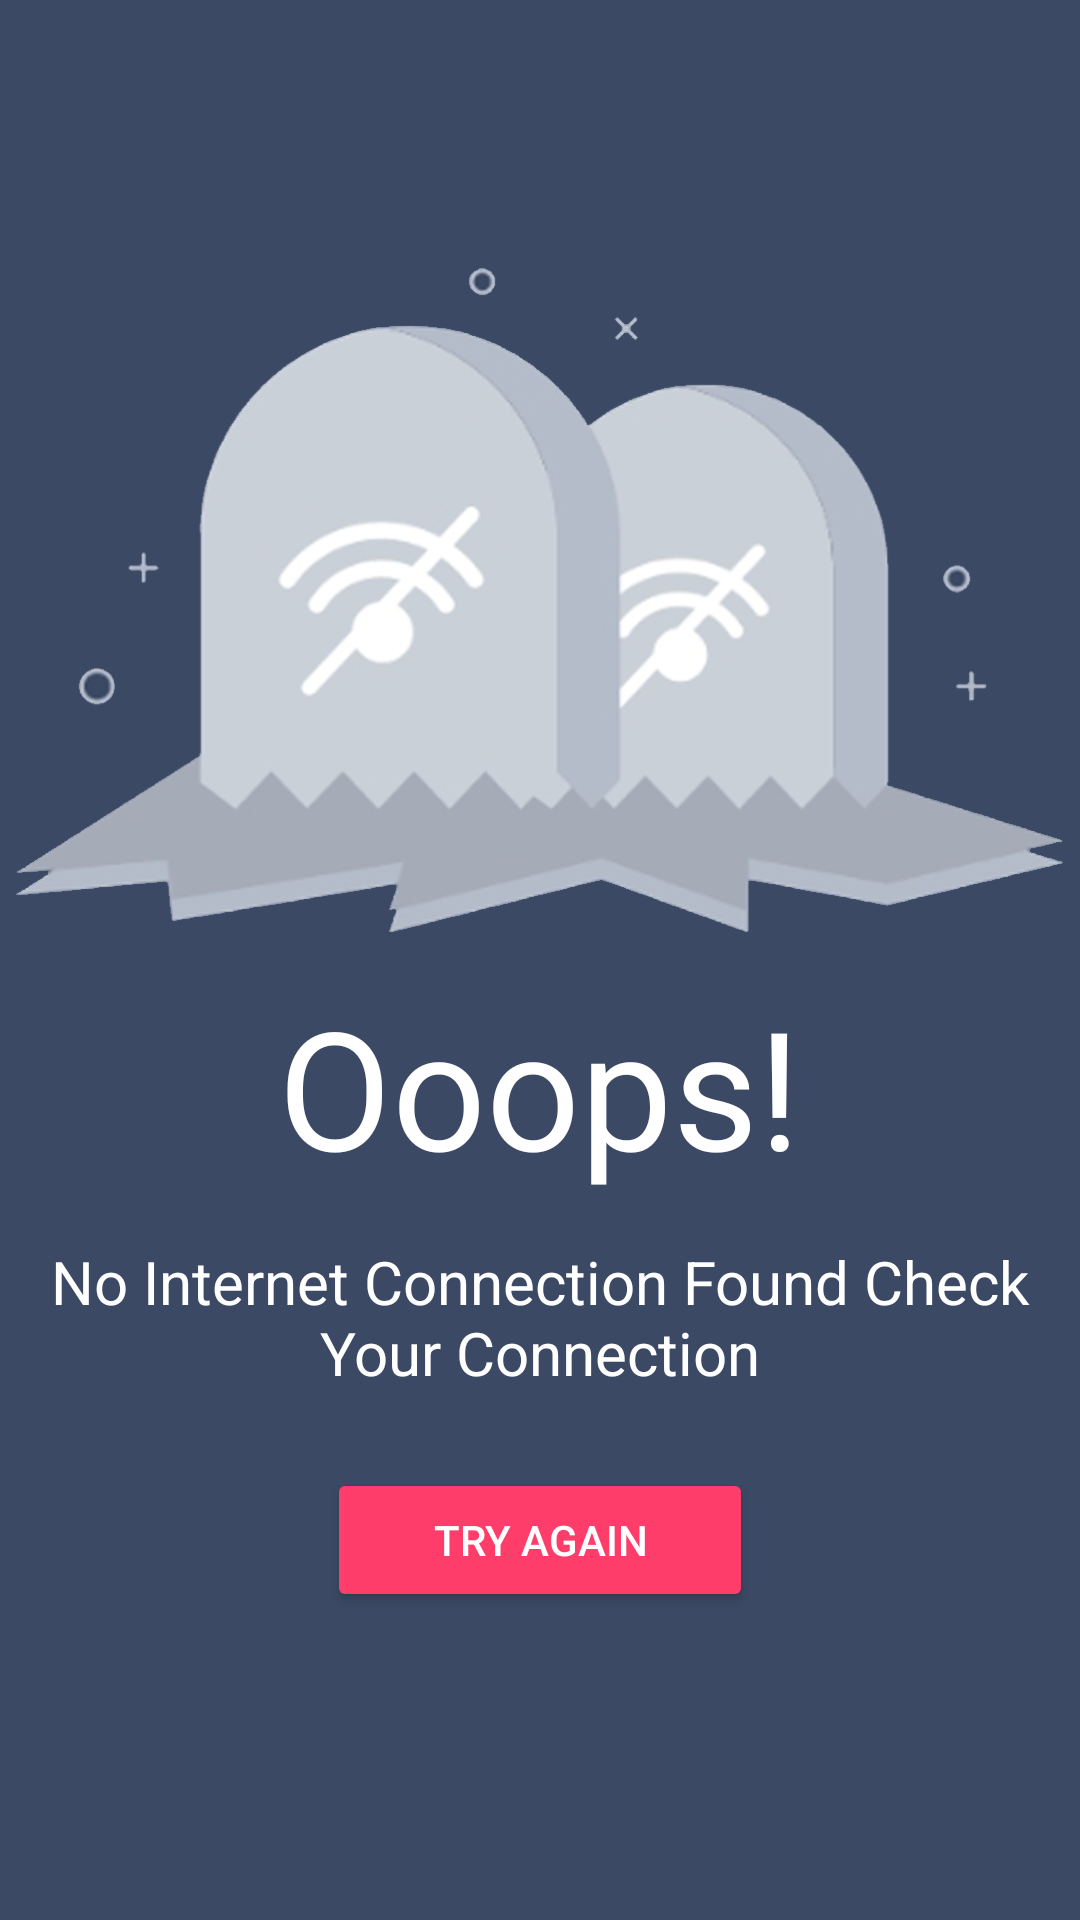

Here is an Android app screen rendered from its layout file. Give the layout XML and the strings, colors and styles it references.
<!-- AndroidManifest.xml: application theme Theme.Capital_Services -->
<!-- res/layout/activity_error_page.xml -->
<?xml version="1.0" encoding="utf-8"?>
<LinearLayout xmlns:android="http://schemas.android.com/apk/res/android"
    xmlns:app="http://schemas.android.com/apk/res-auto"
    xmlns:tools="http://schemas.android.com/tools"
    android:layout_width="match_parent"
    android:layout_height="match_parent"
    tools:context=".error_page"
    android:background="@color/erropagebgcolor"
    android:orientation="horizontal">

    <LinearLayout
        android:layout_width="match_parent"
        android:layout_height="match_parent"
        android:orientation="vertical">

        <ImageView
            android:layout_width="350dp"
            android:layout_height="330dp"
            android:layout_gravity="center"
            android:layout_marginTop="35dp"
            android:src="@drawable/error"/>

        <TextView
            android:layout_width="wrap_content"
            android:layout_height="wrap_content"
            android:layout_gravity="center"
            android:layout_marginTop="-40dp"
            android:text="Ooops!"
            android:textSize="55dp"
            android:textColor="@color/white"
            android:textFontWeight="700"/>

        <TextView
            android:layout_width="352dp"
            android:layout_height="wrap_content"
            android:layout_gravity="center"
            android:text="No Internet Connection Found Check Your Connection"
            android:textAlignment="center"
            android:textColor="@color/white"
            android:textSize="20dp"
            android:layout_marginTop="15dp"/>

        <Button
            android:id="@+id/btntryagain"
            android:layout_width="142dp"
            android:layout_height="wrap_content"
            android:layout_gravity="center"
            android:layout_marginTop="25dp"
            android:backgroundTint="@color/tryagainbtnbgcolor"
            android:paddingLeft="20dp"
            android:paddingRight="20dp"
            android:text="Try Again"
            android:onClick="btnapprefresh"
            android:textColor="@color/white"/>

    </LinearLayout>

</LinearLayout>
<!-- resources referenced by this layout -->
<resources>
  <color name="erropagebgcolor">#3b4964</color>
  <color name="tryagainbtnbgcolor">#fe3d6a</color>
  <color name="white">#FFFFFFFF</color>
  <!-- drawable error: png bitmap (drawable-v24, 150126 bytes) -->
  <style name="Theme.Capital_Services" parent="Theme.MaterialComponents.DayNight.DarkActionBar">
          
          <item name="colorPrimary">@color/purple_500</item>
          <item name="colorPrimaryVariant">@color/purple_700</item>
          <item name="colorOnPrimary">@color/white</item>
          
          <item name="colorSecondary">@color/teal_200</item>
          <item name="colorSecondaryVariant">@color/teal_700</item>
          <item name="colorOnSecondary">@color/black</item>
          
          <item name="android:statusBarColor" tools:targetApi="l">?attr/colorPrimaryVariant</item>
          
      </style>
  <color name="purple_500">#FF6200EE</color>
  <color name="purple_700">#FF3700B3</color>
  <color name="teal_200">#FF03DAC5</color>
  <color name="teal_700">#FF018786</color>
  <color name="black">#FF000000</color>
</resources>
